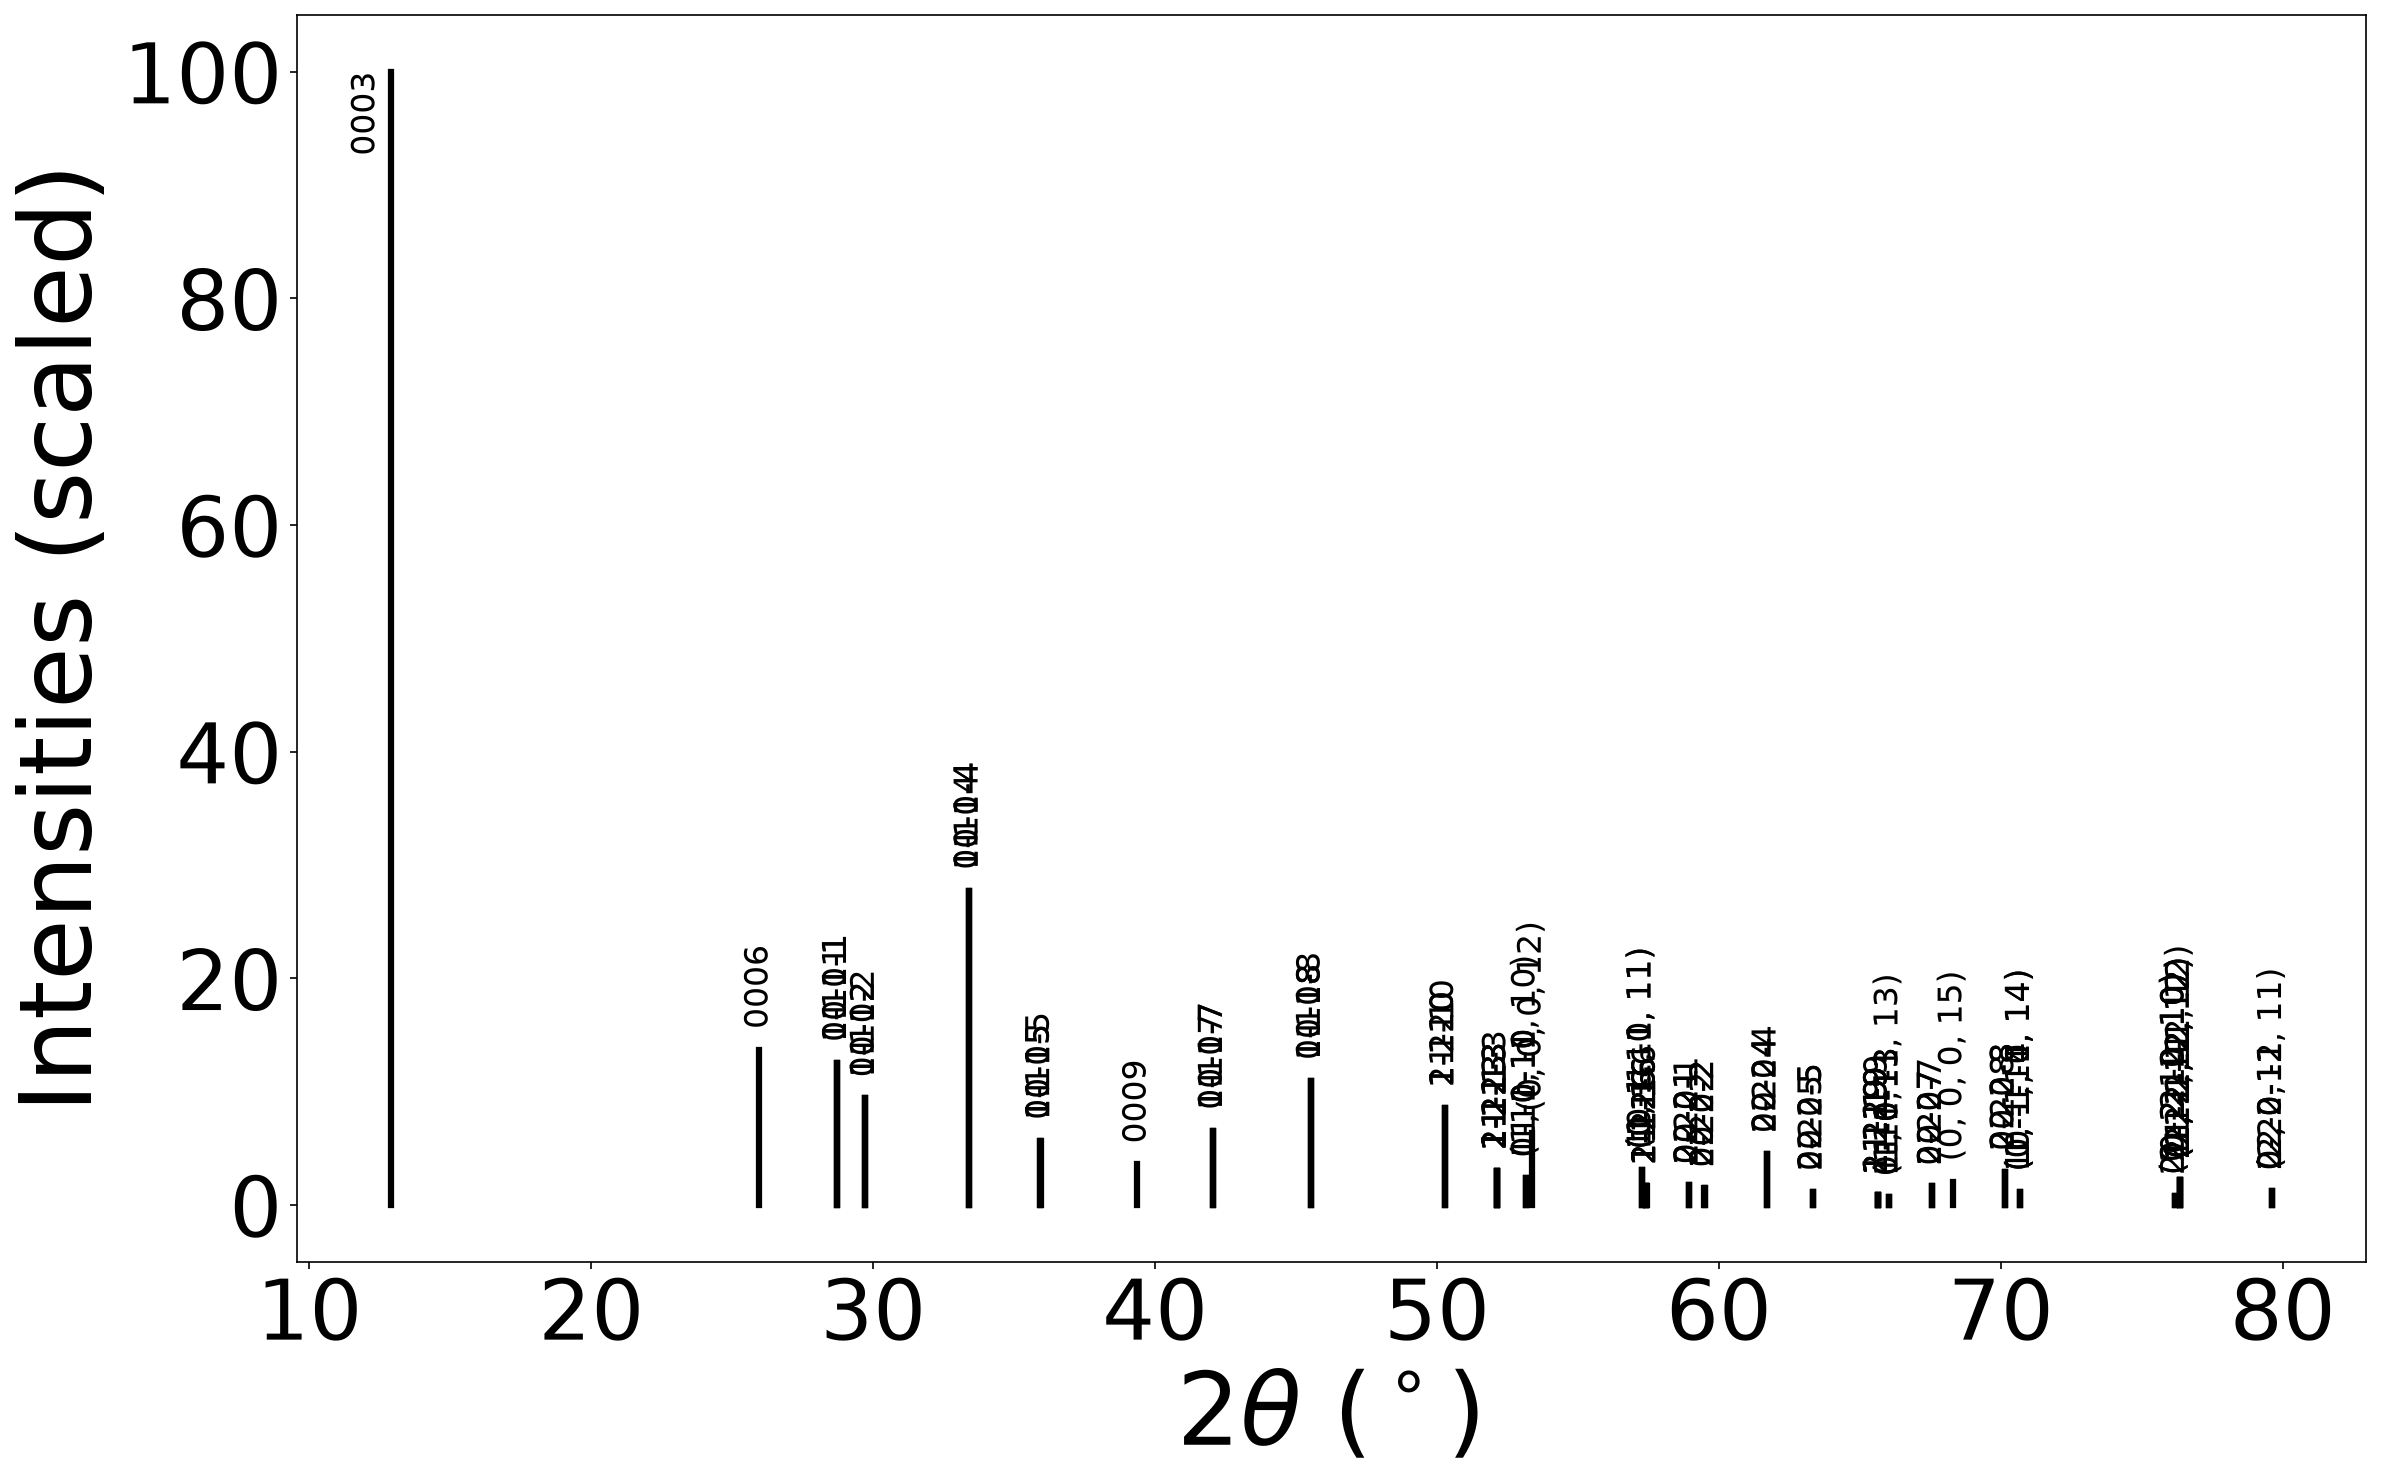

The table this chart was drawn from, first rows:
two_theta_deg, intensity, d_angstrom, hkl
12.89, 100.0, 6.867, 0003
25.95, 13.7, 3.433, 0006
28.72, 12.56, 3.108, 01-1-1
28.73, 12.56, 3.108, 1-10-1
28.73, 12.56, 3.108, 10-11
29.71, 9.43, 3.007, 01-12
29.71, 9.429, 3.007, 1-102
29.71, 9.428, 3.007, 10-1-2
33.39, 27.75, 2.684, 01-1-4
33.39, 27.74, 2.683, 10-14
33.39, 27.74, 2.683, 1-10-4
35.93, 5.682, 2.499, 01-15
35.93, 5.682, 2.499, 1-105
35.93, 5.68, 2.499, 10-1-5
39.37, 3.596, 2.289, 0009
42.05, 6.569, 2.149, 01-1-7
42.06, 6.566, 2.148, 10-17
42.06, 6.567, 2.148, 1-10-7
45.53, 10.96, 1.992, 1-108
45.53, 10.96, 1.992, 01-18
45.54, 10.96, 1.992, 10-1-8
50.26, 8.571, 1.815, 1-210
50.26, 8.57, 1.815, 11-20
50.27, 8.567, 1.815, 2-1-10
52.12, 3.012, 1.755, 1-213
52.12, 3.011, 1.755, 1-21-3
52.12, 3.012, 1.755, 11-2-3
52.12, 3.01, 1.755, 11-23
52.12, 3.01, 1.755, 2-1-13
52.12, 3.011, 1.755, 2-1-1-3
53.15, 2.349, 1.723, 01-1-10
53.16, 2.348, 1.723, 10-110
53.16, 2.349, 1.723, 1-10-10
53.37, 6.379, 1.717, 00012
57.26, 3.052, 1.609, 1-1011
57.26, 3.052, 1.609, 01-111
57.26, 3.053, 1.609, 10-1-11
61.69, 4.511, 1.504, 02-24
61.7, 4.51, 1.503, 2-204
61.7, 4.509, 1.503, 20-2-4
68.3, 2.015, 1.373, 00015
70.14, 2.951, 1.342, 02-2-8
70.14, 2.95, 1.342, 20-28
70.14, 2.95, 1.342, 2-20-8
76.35, 2.183, 1.247, 1-2112
76.36, 2.183, 1.247, 11-2-12
76.36, 2.183, 1.247, 11-212
76.36, 2.183, 1.247, 1-21-12
76.36, 2.183, 1.247, 2-1-112
76.36, 2.182, 1.247, 2-1-1-12
